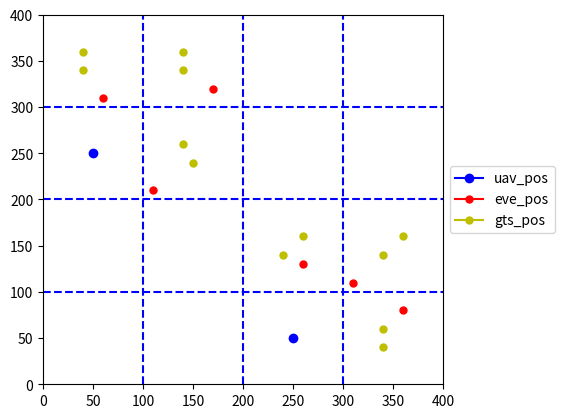

Source code (Python):
import numpy as np

import matplotlib.pyplot as plt


def plot(map):
    uav_pos = map['pos_ubs']
    eve_pos = map['pos_eve']
    gts_pos = map['pos_gts']
    range_pos = map['range_pos']
    area = map['area']

    fig, ax = plt.subplots()
    ax.axis([0, range_pos, 0, range_pos])
    for (x, y) in uav_pos:
        ubs, = ax.plot(x, y, marker='o', color='b')
    for (x, y) in eve_pos:
        eve, = ax.plot(x, y, marker='o', color='r', markersize=5)
    for (x, y) in gts_pos:
        gts, = ax.plot(x, y, marker='o', color='y', markersize=5)
    # plot axis0
    for x in range(0, range_pos, int(area)):
        if x == 0:
            continue
        ax.plot([0, range_pos], [x, x], linestyle='--', color='b')

    # plot axis1
    for y in range(0, range_pos, int(area)):
        if y == 0:
            continue
        ax.plot([y, y], [0, range_pos], linestyle='--', color='b')

    ax.legend(handles=[ubs, eve, gts],
              labels=['uav_pos', 'eve_pos', 'gts_pos'],
              loc="center left", bbox_to_anchor=(1, 0.5))
    fig.subplots_adjust(right=0.75)
    plt.show()

class Rang400Map:
    def __init__(self, range_pos=400, n_eve=4, n_gts=5, n_ubs=2, n_community=4):
        self.n_eve = n_eve
        self.n_gts = n_gts
        self.n_ubs = n_ubs
        self.pos_eve = np.empty((self.n_eve, 2), dtype=np.float32)
        self.pos_gts = np.empty((self.n_gts, 2), dtype=np.float32)
        self.pos_ubs = np.empty((self.n_ubs, 2), dtype=np.float32)
        self.range_pos = range_pos
        self.area = self.range_pos / 2
        self.n_community = n_community
        self.gts_in_community = [[] for _ in range(self.n_community)]

    def set_eve(self):
        for i in range(2):
            range_eve_ly = self.area * i
            range_eve_ry = self.area * (i + 1)
            for j in range(2):
                range_eve_lx = self.area * j
                range_eve_rx = self.area * (j + 1)
                x = np.random.uniform(range_eve_lx, range_eve_rx)
                y = np.random.uniform(range_eve_ly, range_eve_ry)
                self.pos_eve[i * 2 + j] = x, y

    def set_gts(self):
        self.gts_in_community = [[] for _ in range(self.n_community)]
        for i in range(self.n_gts - 1):
            x = np.random.uniform(250, 300)
            y = np.random.uniform(250, 300)
            self.pos_gts[i] = x, y
            num_community = (y // self.area) * 2 + (x // self.area)
            self.gts_in_community[int(num_community)].append(i)
        self.pos_gts[0] = [280, 320]
        self.pos_gts[1] = [280, 340]
        self.pos_gts[2] = [300, 320]
        self.pos_gts[3] = [300, 340]

        self.pos_gts[4] = [100, 100]
        # self.pos_gts[self.n_gts - 1] = np.random.uniform(100, 150), np.random.uniform(100, 150)
        self.gts_in_community[0].append(self.n_gts - 1)

    def set_ubs(self):
        self.pos_ubs[0] = 205, 195
        self.pos_ubs[1] = 195, 205

    def get_map(self):
        self.set_eve()
        self.set_gts()
        self.set_ubs()

        return dict(pos_gts=self.pos_gts,
                    pos_eve=self.pos_eve,
                    pos_ubs=self.pos_ubs,
                    area=self.area,
                    range_pos=self.range_pos,
                    gts_in_community=self.gts_in_community)

class Rang400MapSpecial:
    def __init__(self, range_pos=400, n_eve=16, n_gts=12, n_ubs=2, n_community=16):
        self.n_eve = n_eve
        self.n_gts = n_gts
        self.n_ubs = n_ubs
        self.pos_eve = np.empty((self.n_eve, 2), dtype=np.float32)
        self.pos_gts = np.empty((self.n_gts, 2), dtype=np.float32)
        self.pos_ubs = np.empty((self.n_ubs, 2), dtype=np.float32)
        self.range_pos = range_pos
        self.fen = 4
        self.area = self.range_pos / self.fen
        self.n_community = n_community
        self.gts_in_community = [[] for _ in range(self.n_community)]

    def set_eve(self):
        # for i in range(self.fen):
        #     range_eve_ly = self.area * i
        #     range_eve_ry = self.area * (i + 1)
        #     for j in range(self.fen):
        #         range_eve_lx = self.area * j
        #         range_eve_rx = self.area * (j + 1)
        #         x = np.random.uniform(range_eve_lx, range_eve_rx)
        #         y = np.random.uniform(range_eve_ly, range_eve_ry)
        #         self.pos_eve[i * self.fen + j] = x, y
        self.pos_eve[0] = [-200, -200]
        self.pos_eve[1] = [-200, -200]
        self.pos_eve[2] = [-200, -200]
        self.pos_eve[3] = [360, 80]
        self.pos_eve[4] = [-200, -200]
        self.pos_eve[5] = [-200, -200]
        self.pos_eve[6] = [260, 130]
        self.pos_eve[7] = [310, 110]
        self.pos_eve[8] = [-200, -200]
        self.pos_eve[9] = [110, 210]
        self.pos_eve[10] = [-200, -200]
        self.pos_eve[11] = [-200, -200]
        self.pos_eve[12] = [60, 310]
        self.pos_eve[13] = [170, 320]
        self.pos_eve[14] = [-200, -200]
        self.pos_eve[15] = [-200, -200]


    def set_gts(self):
        self.gts_in_community = [[] for _ in range(self.n_community)]
        self.pos_gts[0] = [240, 140]
        self.pos_gts[1] = [260, 160]
        self.pos_gts[2] = [340, 140]
        self.pos_gts[3] = [360, 160]
        self.pos_gts[4] = [340, 60]
        self.pos_gts[5] = [340, 40]
        self.pos_gts[6] = [150, 240]
        self.pos_gts[7] = [140, 260]
        self.pos_gts[8] = [140, 360]
        self.pos_gts[9] = [140, 340]
        self.pos_gts[10] = [40, 340]
        self.pos_gts[11] = [40, 360]
        for i in range(self.n_gts):
            x, y = self.pos_gts[i]
            num_community = (y // self.area) * self.fen + (x // self.area)
            self.gts_in_community[int(num_community)].append(i)

    def set_ubs(self):
        self.pos_ubs[0] = 250, 50
        self.pos_ubs[1] = 50, 250

    def get_map(self):
        self.set_eve()
        self.set_gts()
        self.set_ubs()

        return dict(pos_gts=self.pos_gts,
                    pos_eve=self.pos_eve,
                    pos_ubs=self.pos_ubs,
                    area=self.area,
                    range_pos=self.range_pos,
                    gts_in_community=self.gts_in_community)


if __name__ == '__main__':
    Map400Special = Rang400MapSpecial(range_pos=400, n_eve=16, n_gts=12, n_ubs=2, n_community=16)
    map400 = Map400Special.get_map()
    plot(map400)
    print(map400)
